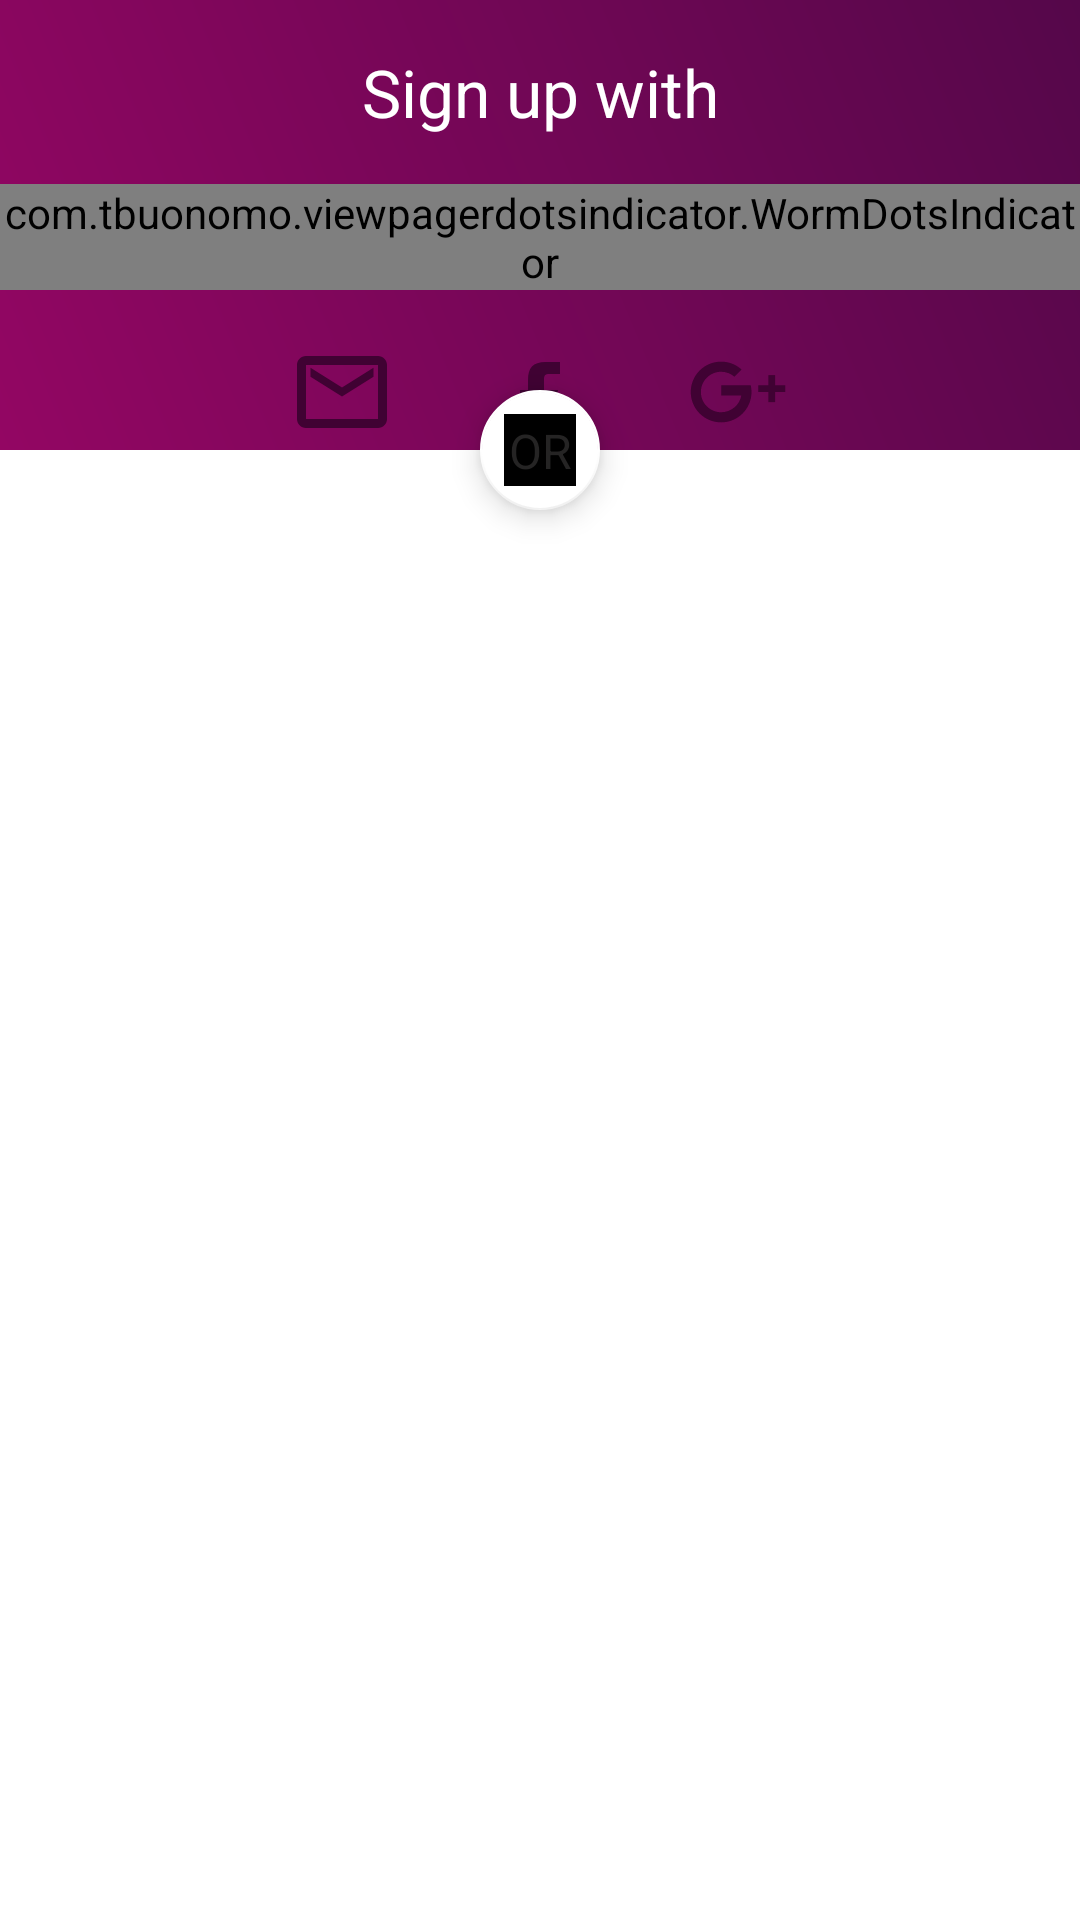

This screen was rendered from an Android layout file. Write that file and the resources it references.
<!-- AndroidManifest.xml: application theme AppTheme -->
<!-- res/layout/activity_register.xml -->
<?xml version="1.0" encoding="utf-8"?>
<android.support.design.widget.CoordinatorLayout
    xmlns:android="http://schemas.android.com/apk/res/android"
    android:layout_height="match_parent"
    android:layout_width="match_parent"
    xmlns:app="http://schemas.android.com/apk/res-auto"
    xmlns:tools="http://schemas.android.com/tools"
    tools:context=".manageUsers.RegisterActivity">

    <android.support.constraint.ConstraintLayout
        android:layout_width="match_parent"
        android:layout_height="match_parent">

        <FrameLayout
            android:id="@+id/frameLayout"
            android:layout_width="0dp"
            android:layout_height="150dp"
            android:background="@drawable/appbar_gradient_bg"
            app:layout_constraintEnd_toEndOf="parent"
            app:layout_constraintHorizontal_bias="0.0"
            app:layout_constraintStart_toStartOf="parent"
            app:layout_constraintTop_toTopOf="parent">

        </FrameLayout>

        <TextView
            android:id="@+id/textView2"
            android:layout_width="wrap_content"
            android:layout_height="wrap_content"
            android:layout_gravity="center"
            android:layout_marginEnd="8dp"
            android:layout_marginStart="8dp"
            android:layout_marginTop="16dp"
            android:text="@string/sign_up_with"
            android:textColor="@android:color/white"
            android:textSize="22sp"
            app:layout_constraintEnd_toEndOf="@+id/frameLayout"
            app:layout_constraintStart_toStartOf="@+id/frameLayout"
            app:layout_constraintTop_toTopOf="@+id/frameLayout" />

        <com.tbuonomo.viewpagerdotsindicator.WormDotsIndicator
            android:id="@+id/register_dots_indicator"
            android:layout_width="wrap_content"
            android:layout_height="wrap_content"
            android:layout_centerHorizontal="true"
            android:layout_marginEnd="8dp"
            android:layout_marginStart="8dp"
            android:layout_marginTop="16dp"

            android:gravity="center_vertical"
            app:dotsColor="@color/colorAccent"
            app:dotsCornerRadius="8dp"
            app:dotsSize="16dp"
            app:dotsSpacing="24dp"
            app:dotsStrokeWidth="2dp"

            app:layout_constraintEnd_toEndOf="@+id/frameLayout"
            app:layout_constraintHorizontal_bias="0.501"
            app:layout_constraintStart_toStartOf="@+id/frameLayout"
            app:layout_constraintTop_toBottomOf="@+id/textView2">

        </com.tbuonomo.viewpagerdotsindicator.WormDotsIndicator>

        <android.support.design.widget.FloatingActionButton
            android:id="@+id/floatingActionButton"
            android:layout_width="wrap_content"
            android:layout_height="wrap_content"
            android:layout_marginEnd="8dp"
            android:layout_marginStart="8dp"
            android:layout_marginTop="8dp"
            android:clickable="true"
            app:backgroundTint="@android:color/white"
            app:fabSize="mini"
            app:layout_constraintBottom_toBottomOf="@+id/frameLayout"
            app:layout_constraintEnd_toEndOf="@+id/frameLayout"
            app:layout_constraintStart_toStartOf="@+id/frameLayout"
            app:layout_constraintTop_toBottomOf="@+id/frameLayout"
            app:layout_constraintVertical_bias="0.583"
            app:srcCompat="@android:color/white"
            android:focusable="true" />

        <TextView
            android:id="@+id/textView"
            android:layout_width="wrap_content"
            android:layout_height="wrap_content"
            android:layout_marginEnd="8dp"
            android:layout_marginStart="8dp"
            android:layout_marginTop="8dp"
            android:elevation="6dp"
            android:text="@string/or"
            android:textColor="@color/colorTextGrey"
            android:textSize="16sp"
            app:layout_anchor="@id/floatingActionButton"
            app:layout_anchorGravity="center"
            app:layout_constraintBottom_toBottomOf="@+id/frameLayout"
            app:layout_constraintEnd_toEndOf="@+id/floatingActionButton"
            app:layout_constraintStart_toStartOf="@+id/floatingActionButton"
            app:layout_constraintTop_toBottomOf="@+id/frameLayout" />

        <ImageButton
            android:id="@+id/register_btn_email"
            android:layout_width="36dp"
            android:layout_height="36dp"
            android:layout_marginEnd="16dp"
            android:layout_marginTop="16dp"
            android:background="@android:color/transparent"
            android:cropToPadding="false"
            android:scaleType="fitCenter"
            app:layout_constraintEnd_toStartOf="@+id/register_btn_facebook"
            app:layout_constraintHorizontal_bias="0.5"
            app:layout_constraintHorizontal_chainStyle="packed"
            app:layout_constraintStart_toStartOf="parent"
            app:layout_constraintTop_toBottomOf="@+id/register_dots_indicator"
            app:srcCompat="@drawable/ic_message_custom"
            android:contentDescription="@string/image_default_content_description" />

        <ImageButton
            android:id="@+id/register_btn_facebook"
            android:layout_width="32dp"
            android:layout_height="32dp"
            android:layout_marginEnd="8dp"
            android:layout_marginStart="16dp"
            android:background="@android:color/transparent"
            android:scaleType="fitCenter"
            app:layout_constraintBottom_toBottomOf="@+id/register_btn_email"
            app:layout_constraintEnd_toStartOf="@+id/register_btn_google"
            app:layout_constraintHorizontal_bias="0.5"
            app:layout_constraintStart_toEndOf="@+id/register_btn_email"
            app:srcCompat="@drawable/ic_fb_icon_custom"
            android:contentDescription="@string/image_default_content_description"/>


        <ImageButton
            android:id="@+id/register_btn_google"
            android:layout_width="36dp"
            android:layout_height="36dp"
            android:layout_marginStart="24dp"
            android:background="@android:color/transparent"
            android:scaleType="fitCenter"
            app:layout_constraintBottom_toBottomOf="@+id/register_btn_facebook"
            app:layout_constraintEnd_toEndOf="parent"
            app:layout_constraintHorizontal_bias="0.5"
            app:layout_constraintStart_toEndOf="@+id/register_btn_facebook"
            app:srcCompat="@drawable/ic_googleplus_icon_custom"
            android:contentDescription="@string/image_default_content_description"/>

        <android.support.v4.view.ViewPager
            android:id="@+id/register_main_pager"
            android:layout_width="0dp"
            android:layout_height="0dp"
            app:layout_constraintBottom_toBottomOf="parent"
            app:layout_constraintEnd_toEndOf="parent"
            app:layout_constraintStart_toStartOf="parent"
            app:layout_constraintTop_toBottomOf="@+id/frameLayout" />

    </android.support.constraint.ConstraintLayout>
</android.support.design.widget.CoordinatorLayout>
<!-- resources referenced by this layout -->
<resources>
  <color name="colorAccent">#f9ab60</color>
  <color name="colorTextGrey">#252424</color>
  <!-- drawable appbar_gradient_bg (drawable) -->
  <?xml version="1.0" encoding="utf-8"?>
  <shape xmlns:android="http://schemas.android.com/apk/res/android"
      android:shape="rectangle">
      <gradient
          android:startColor="@color/app_gradient_start"
          android:endColor="@color/app_gradient_end"
          android:angle="45"/>
  </shape>
  <!-- drawable ic_fb_icon_custom (drawable) -->
  <vector xmlns:android="http://schemas.android.com/apk/res/android"
      android:width="24dp"
      android:height="24dp"
      android:viewportWidth="24"
      android:viewportHeight="24">
    <path
        android:pathData="M13,7.429V10h3.5L16,13h-3v9H9v-9H7v-3l2.012,0.008V7.436c0,-2.857 1.143,-4.429 4.429,-4.429L17,3v3h-2.571C13.143,6 13,6.429 13,7.429z"
        android:fillColor="#400233"/>
  </vector>
  <!-- drawable ic_googleplus_icon_custom (drawable) -->
  <vector android:height="24dp" android:viewportHeight="32"
      android:viewportWidth="32" android:width="24dp" xmlns:android="http://schemas.android.com/apk/res/android">
      <path android:fillColor="#400233" android:pathData="M25,11h2v8h-2z"/>
      <path android:fillColor="#400233" android:pathData="M22,14h8v2h-8z"/>
      <path android:fillColor="#400233" android:pathData="M19.815,14.2l-0.05,-0.2H11v3h6c-0.477,2.837 -3.028,5 -6,5c-3.314,0 -6,-2.686 -6,-6s2.686,-6 6,-6c1.5,0 2.868,0.554 3.92,1.465l2.151,-2.106C15.471,7.894 13.34,7 11,7c-4.971,0 -9,4.029 -9,9s4.029,9 9,9s9,-4.029 9,-9C20,15.383 19.934,14.782 19.815,14.2z"/>
  </vector>
  <!-- drawable ic_message_custom (drawable) -->
  <vector xmlns:android="http://schemas.android.com/apk/res/android"
      android:width="24dp"
      android:height="24dp"
      android:viewportWidth="24"
      android:viewportHeight="24">
    <path
        android:pathData="M4,4C2.8984,4 2,4.8984 2,6L2,18C2,19.1016 2.8984,20 4,20L20,20C21.1016,20 22,19.1016 22,18L22,6C22,4.8984 21.1016,4 20,4ZM4,6L20,6L20,18L4,18ZM5,6.5938L5,8.5938L12,13L19,8.5938L19,6.5938L12,11Z"
        android:fillColor="#400233"
        android:fillAlpha="1"
        android:fillType="nonZero"
        android:strokeColor="#00000000"/>
  </vector>
  <string name="image_default_content_description">image default content description</string>
  <string name="or">OR</string>
  <string name="sign_up_with">Sign up with</string>
  <style name="AppTheme" parent="Theme.MaterialComponents.Light.NoActionBar">
          
          <item name="colorPrimary">@color/colorPrimary</item>
          <item name="colorPrimaryDark">@color/colorPrimaryDark</item>
          <item name="colorAccent">@color/colorAccent</item>
  
  
          
          <item name="colorPrimaryLight">@color/colorPrimaryLight</item>
          <item name="colorSecondary">@color/colorSecondaryDark</item>
          <item name="colorSecondaryLight">@color/colorPrimaryLight</item>
          <item name="colorSecondaryDark">@color/colorSecondaryDark</item>
          <item name="scrimBackground">@color/scrimBackground</item>
          
      </style>
  <color name="app_gradient_start">#930663</color>
  <color name="app_gradient_end">#55074A</color>
  <color name="colorPrimary">#920662</color>
  <color name="colorPrimaryDark">#4b0747</color>
  <color name="colorPrimaryLight">#b4920662</color>
  <color name="colorSecondaryDark">#b44b0747</color>
  <color name="scrimBackground">#b4f9ab60</color>
</resources>
